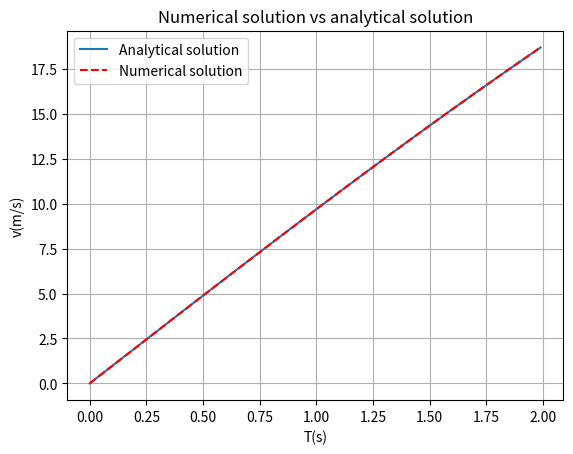

This figure's Python source: (Note: this script raises an exception after producing the figure.)
from matplotlib import pyplot as plt
import numpy as np
import math as m
import cmath as cm
def Paratrooper(): # se define la función para el ejercicio del paracaidista
    v=0 #valor inicial de velocidad en función del tiempo
    vt= lambda t: (np.tanh(9.8*np.sqrt(0.225/(68.1*9.8))*t))/(np.sqrt(0.225/(68.1*9.8))) #solución analítica de la ecuación diferencial
    ts=np.arange(0,2,0.01) #se crea un vector que contendrá puntos de 0 a 3 con incrementos de 0.01
    aa=vt(ts) #se evalua la solución analítica y se guardan los puntos en un vector
    ms=[v] #se agrega la codición inicial para v al vector que tendrá los puntos de la solución numérica
    h=0.01 #se define el tamaño de paso
    print(ts) #Se imprimen los valor de ts
    print(aa) #se imprimen los valores de aa
    for x in range(0,199): #ciclo que controlará la aproximación numérica
        v=v+(9.8-(0.225/68.1)*v**2)*h #se crear la itenerancia de la solución numérica
        ms.append(v) #se agrega el valor calculado al vector
    plt.plot(ts,aa,label="Analytical solution") #se crean los parámetros de la gráfica de la solución analítica
    plt.plot(ts,ms,"r--",label="Numerical solution") #se crean los parámetros de la solución numérica
    plt.grid() #se agrega una malla a la gráfica
    plt.xlabel("T(s)") #se agrega una etiqueta al eje x
    plt.ylabel("v(m/s)") #se agrega una etiqueta al eje y
    plt.legend() #se agrega la leyenda que se definieron en los parámetros
    plt.title("Numerical solution vs analytical solution")
    plt.show() #se muestra la gráfica
Paratrooper()
#se llama la función
def CuadraticFunction(a,b,c):
    if(b**2-4*a*c<0):
        x1 = (-b + cm.sqrt(b**2-4*a*c))/2*a
        x2 = (-b-cm.sqrt(b**2-4*a*c))/2*a
    else:
        x1= (-b+m.sqrt(b**2-4*a*c))/2*a
        x2=(-b-m.sqrt(b**2-4*a*c))/2*a
    return x1,x2
#a=float(input("a coeficient: "))
#b=float(input("b coeficient: "))
#c=float(input("c coeficient: "))
#s=CuadraticFunction(a,b,c)
#print(s)
def CubicFunction(a,b,c,d):
    j=b/a
    k=c/a
    l=d/a
    p=-(j**2/3)+k
    q=((2*j**3)/27)-((k*j)/3)+l
    if q**2/4 + p**3/27<0:
        a0=m.radians(-q/2)
        b0=m.radians(m.sqrt(-q**2/4 - p**3/27))
        theta=m.atan(b0/a0)
        ds=m.cos(theta/3)
        z1=2*m.sqrt(-p/3)*m.cos((theta+2*m.pi*0)/3)
        z2=2*m.sqrt(-p/3)*m.cos((theta+2*m.pi*1)/3)
        z3=2*m.sqrt(-p/3)*m.cos((theta+2*m.pi*2)/3)
        x1 = z1 - j/3
        x2 = z2 - j/3
        x3 = z3 - j/3
    elif q**2/4 + p**3/27==0:
        z1=np.cbrt((-q/2)+m.sqrt(((q**2)/4) + ((p**3)/27)))+ np.cbrt((-q/2)-m.sqrt(((q**2)/4) + ((p**3)/27)))
        z2=(-z1/2)+m.sqrt((z1/2)**2+(q/z1))
        z3 =-z1/2+m.sqrt((z1/2)**2+q/z1)
        x1=z1-j/3
        x2=z2-j/3
        x3=z3-j/3
    else:
        print(-2**(1/3))
        z1=np.cbrt(-q/2+m.sqrt((q/2)**2+(p/3)**3)) + np.cbrt(-q/2-m.sqrt((q/2)**2+(p/3)**3))
        z2=-z1/2+cm.sqrt((z1/2)**2+q/z1)
        z3 =-z1/2-cm.sqrt((z1/2)**2+q/z1)
        x1=z1-float(j)/float(3)
        x2=z2-float(j)/float(3)
        x3=z3-float(j)/float(3)
    return x1,x2,x3
#a=float(input("a coeficient"))
#b=float(input("b coeficient"))
#c=float(input("c coeficient"))
#d=float(input("d coeficient"))
#s=CubicFunction(a,b,c,d)
#print(s)
def TaylorSerie(n,x0): ##se crea la función
    cosx=1.0 ##se inicializa el coseno en 1
    x0 = m.radians(x0) #se pasa a radianes el el número enviado
    for x in range(1,n+1): ##se crea un ciclo que controlará la serie de taylor
        cosx=cosx+((-1)**x*x0**(2*x))/m.factorial(2*x) #se hace la función acumuladora
    realcosx=m.cos(x0) #se calcula "el valor del coseno a través de funciones de python"
    error=((abs(realcosx-cosx))*100)/realcosx #se calculo el error relativo porcentual
    print("valor real aproximado:",realcosx) #se imprime el valor real
    print("Valor aproximado en la serie de Taylor:",cosx) #se imprime el valor calculado con la serie
    print("Erorr relativo porcentual:",error,"%") #se muestra el error
x=float(input("Ingresa el valor de x a evaluar"))
n=int(input("ingresa valor de iteraciones"))
TaylorSerie(x,n)
